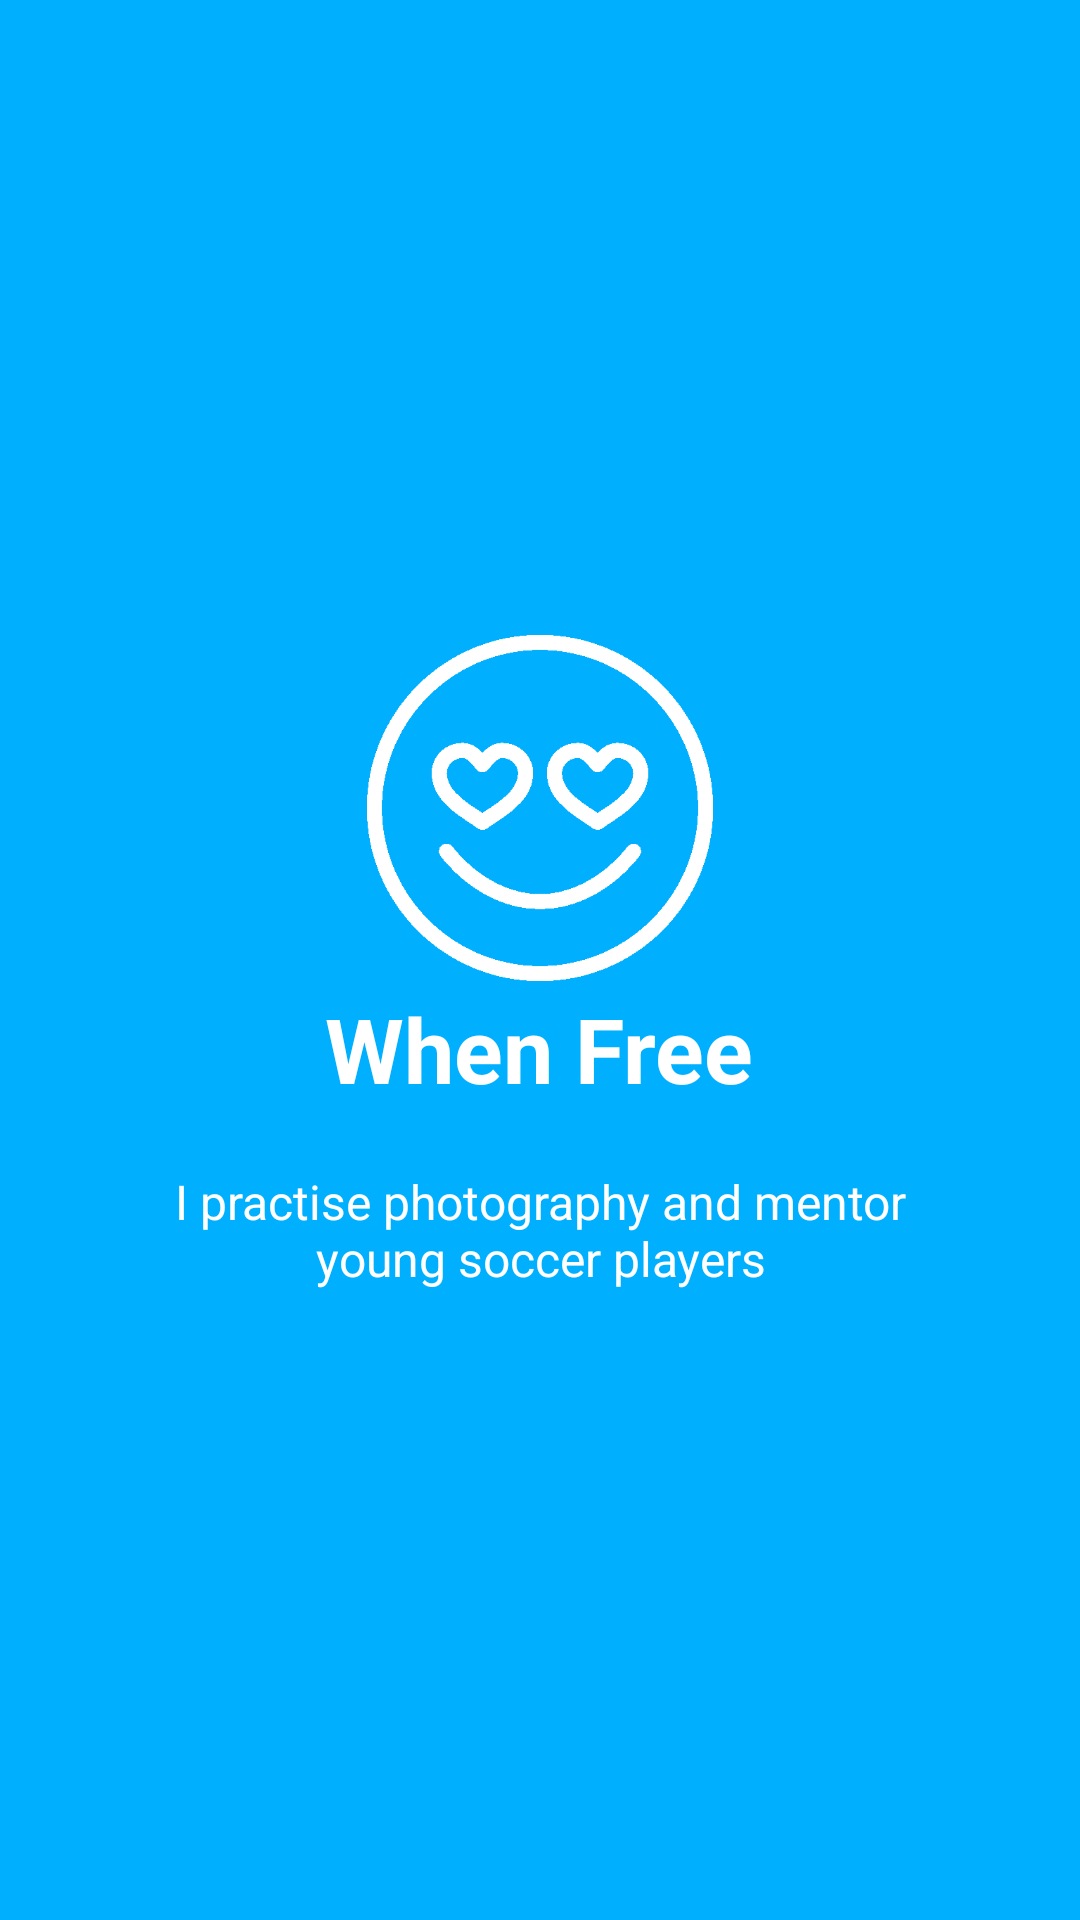

Android layout source for this screen:
<!-- AndroidManifest.xml: application theme AppTheme -->
<!-- res/layout/welcome_slide3.xml -->
<?xml version="1.0" encoding="utf-8"?>
<RelativeLayout xmlns:android="http://schemas.android.com/apk/res/android"
    android:layout_width="match_parent"
    android:layout_height="match_parent"
    android:background="@color/bg_screen3">

    <LinearLayout
        android:layout_width="wrap_content"
        android:layout_height="wrap_content"
        android:layout_centerInParent="true"
        android:gravity="center_horizontal"
        android:orientation="vertical">

        <ImageView
            android:layout_width="@dimen/img_width_height"
            android:layout_height="@dimen/img_width_height"
            android:src="@drawable/love_icon" />

        <TextView
            android:layout_width="wrap_content"
            android:layout_height="wrap_content"
            android:text="@string/slide_3_title"
            android:textColor="@android:color/white"
            android:textSize="@dimen/slide_title"
            android:textStyle="bold" />

        <TextView
            android:layout_width="wrap_content"
            android:layout_height="wrap_content"
            android:layout_marginTop="20dp"
            android:paddingLeft="@dimen/desc_padding"
            android:paddingRight="@dimen/desc_padding"
            android:text="@string/slide_3_desc"
            android:textAlignment="center"
            android:textColor="@android:color/white"
            android:textSize="@dimen/slide_desc" />

    </LinearLayout>

</RelativeLayout>
<!-- resources referenced by this layout -->
<resources>
  <color name="bg_screen3">#00b0ff</color>
  <dimen name="desc_padding">40dp</dimen>
  <dimen name="img_width_height">120dp</dimen>
  <dimen name="slide_desc">16dp</dimen>
  <dimen name="slide_title">30dp</dimen>
  <!-- drawable love_icon: png bitmap (drawable-hdpi, 65479 bytes) -->
  <string name="slide_3_desc">I practise photography and mentor young soccer players</string>
  <string name="slide_3_title">When Free</string>
  <style name="AppTheme" parent="Theme.AppCompat.Light.DarkActionBar">
          
          <item name="colorPrimary">@color/colorPrimary</item>
          <item name="colorPrimaryDark">@color/colorPrimaryDark</item>
          <item name="colorAccent">@color/colorAccent</item>
          <item name="android:windowActionBarOverlay">true</item>
      </style>
  <color name="colorPrimary">#3F51B5</color>
  <color name="colorPrimaryDark">#3949AB</color>
  <color name="colorAccent">#00B0FF</color>
</resources>
